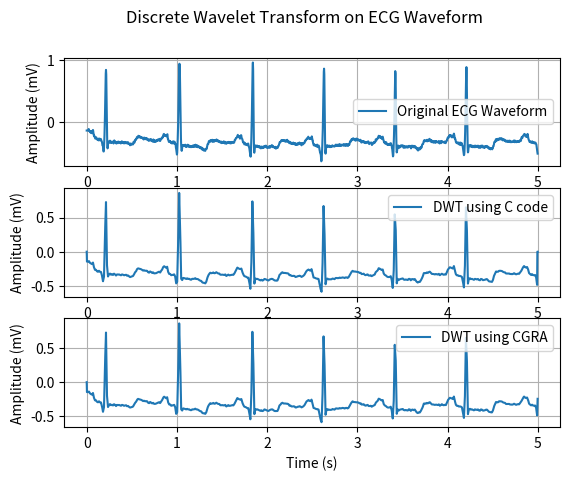

The matplotlib source for this figure:
# Author: Muhammad Zain
# Date  : 24/4/2025

# This code is used to plot 3 waveforms
# 1. Original ECG signal
# 2. DWT output from C code
# 3. DWT output by running the same C code on CGRA using fixed point arithmetic

import matplotlib.pyplot as plt

# ECG signal (1800 samples at samp_rate of 360Hz) 5s
input_ecg = [-0.145, -0.145, -0.145, -0.145, -0.145, -0.145, -0.145, -0.145, -0.12, -0.135, -0.145, -0.15, -0.16, -0.155, -0.16, -0.175, -0.18, -0.185, -0.17, -0.155, -0.175, -0.18, -0.19, -0.18, -0.155, -0.135, -0.155, -0.19, -0.205, -0.235, -0.225, -0.245, -0.25, -0.26, -0.275, -0.275, -0.275, -0.265, -0.255, -0.265, -0.275, -0.29, -0.29, -0.29, -0.29, -0.285, -0.295, -0.305, -0.285, -0.275, -0.275, -0.28, -0.285, -0.305, -0.29, -0.3, -0.28, -0.29, -0.3, -0.315, -0.32, -0.335, -0.36, -0.385, -0.385, -0.405, -0.455, -0.485, -0.485, -0.425, -0.33, -0.22, -0.07, 0.12, 0.375, 0.62, 0.78, 0.84, 0.765, 0.52, 0.17, -0.165, -0.365, -0.435, -0.425, -0.37, -0.33, -0.325, -0.335, -0.345, -0.33, -0.325, -0.315, -0.31, -0.32, -0.335, -0.34, -0.325, -0.345, -0.335, -0.33, -0.335, -0.33, -0.325, -0.33, -0.33, -0.345, -0.355, -0.335, -0.325, -0.305, -0.32, -0.32, -0.33, -0.34, -0.335, -0.34, -0.345, -0.355, -0.355, -0.34, -0.33, -0.33, -0.33, -0.34, -0.35, -0.325, -0.325, -0.33, -0.33, -0.335, -0.335, -0.34, -0.33, -0.34, -0.35, -0.355, -0.35, -0.345, -0.33, -0.32, -0.335, -0.33, -0.345, -0.33, -0.335, -0.335, -0.345, -0.345, -0.355, -0.34, -0.34, -0.335, -0.33, -0.35, -0.35, -0.345, -0.335, -0.335, -0.335, -0.35, -0.355, -0.355, -0.345, -0.345, -0.335, -0.35, -0.36, -0.36, -0.36, -0.365, -0.36, -0.37, -0.385, -0.37, -0.36, -0.355, -0.36, -0.375, -0.375, -0.365, -0.365, -0.36, -0.36, -0.365, -0.37, -0.355, -0.33, -0.325, -0.325, -0.335, -0.34, -0.315, -0.3, -0.3, -0.29, -0.295, -0.29, -0.285, -0.275, -0.255, -0.25, -0.25, -0.265, -0.255, -0.245, -0.23, -0.245, -0.245, -0.255, -0.255, -0.24, -0.25, -0.255, -0.245, -0.255, -0.25, -0.25, -0.265, -0.26, -0.26, -0.265, -0.27, -0.265, -0.26, -0.275, -0.28, -0.29, -0.275, -0.27, -0.26, -0.28, -0.28, -0.285, -0.275, -0.275, -0.265, -0.27, -0.285, -0.29, -0.28, -0.275, -0.285, -0.28, -0.3, -0.3, -0.305, -0.295, -0.3, -0.31, -0.31, -0.305, -0.295, -0.285, -0.285, -0.29, -0.295, -0.31, -0.29, -0.295, -0.3, -0.305, -0.31, -0.325, -0.31, -0.3, -0.29, -0.31, -0.325, -0.33, -0.315, -0.3, -0.305, -0.31, -0.32, -0.33, -0.325, -0.315, -0.31, -0.305, -0.305, -0.31, -0.3, -0.305, -0.29, -0.3, -0.3, -0.305, -0.305, -0.29, -0.28, -0.295, -0.305, -0.315, -0.305, -0.295, -0.29, -0.28, -0.27, -0.275, -0.275, -0.27, -0.25, -0.25, -0.255, -0.225, -0.22, -0.205, -0.2, -0.205, -0.215, -0.23, -0.22, -0.225, -0.225, -0.225, -0.23, -0.235, -0.24, -0.235, -0.22, -0.21, -0.205, -0.245, -0.285, -0.285, -0.3, -0.31, -0.33, -0.33, -0.325, -0.315, -0.32, -0.315, -0.325, -0.34, -0.345, -0.34, -0.34, -0.35, -0.345, -0.355, -0.33, -0.335, -0.33, -0.32, -0.345, -0.355, -0.34, -0.33, -0.325, -0.33, -0.35, -0.365, -0.36, -0.38, -0.425, -0.445, -0.475, -0.51, -0.535, -0.505, -0.415, -0.3, -0.16, -0.015, 0.235, 0.49, 0.72, 0.875, 0.94, 0.905, 0.755, 0.49, 0.165, -0.11, -0.27, -0.39, -0.45, -0.475, -0.455, -0.425, -0.39, -0.39, -0.385, -0.39, -0.38, -0.38, -0.38, -0.395, -0.385, -0.385, -0.385, -0.375, -0.395, -0.41, -0.41, -0.4, -0.395, -0.39, -0.405, -0.395, -0.385, -0.375, -0.39, -0.39, -0.405, -0.41, -0.41, -0.39, -0.39, -0.395, -0.405, -0.415, -0.4, -0.41, -0.405, -0.41, -0.415, -0.41, -0.4, -0.4, -0.395, -0.39, -0.405, -0.41, -0.39, -0.39, -0.385, -0.385, -0.41, -0.405, -0.395, -0.39, -0.375, -0.39, -0.395, -0.41, -0.4, -0.39, -0.39, -0.385, -0.405, -0.415, -0.415, -0.4, -0.395, -0.405, -0.415, -0.42, -0.42, -0.41, -0.415, -0.425, -0.42, -0.435, -0.43, -0.43, -0.42, -0.43, -0.45, -0.455, -0.45, -0.435, -0.445, -0.45, -0.455, -0.47, -0.46, -0.455, -0.45, -0.455, -0.47, -0.475, -0.46, -0.45, -0.445, -0.44, -0.435, -0.44, -0.41, -0.395, -0.37, -0.365, -0.36, -0.365, -0.34, -0.325, -0.315, -0.32, -0.33, -0.33, -0.32, -0.31, -0.3, -0.3, -0.32, -0.32, -0.315, -0.305, -0.305, -0.295, -0.32, -0.33, -0.305, -0.31, -0.3, -0.3, -0.32, -0.325, -0.31, -0.305, -0.315, -0.305, -0.315, -0.315, -0.31, -0.295, -0.29, -0.305, -0.31, -0.32, -0.315, -0.3, -0.315, -0.315, -0.315, -0.33, -0.315, -0.32, -0.315, -0.325, -0.335, -0.34, -0.335, -0.335, -0.33, -0.325, -0.345, -0.35, -0.345, -0.335, -0.33, -0.33, -0.345, -0.345, -0.345, -0.32, -0.33, -0.335, -0.34, -0.355, -0.335, -0.33, -0.33, -0.335, -0.355, -0.36, -0.355, -0.35, -0.34, -0.345, -0.345, -0.345, -0.345, -0.33, -0.33, -0.335, -0.345, -0.35, -0.35, -0.34, -0.33, -0.345, -0.345, -0.355, -0.35, -0.34, -0.33, -0.34, -0.34, -0.34, -0.33, -0.335, -0.33, -0.335, -0.345, -0.345, -0.34, -0.33, -0.315, -0.295, -0.3, -0.295, -0.285, -0.275, -0.265, -0.265, -0.265, -0.255, -0.25, -0.24, -0.225, -0.215, -0.24, -0.245, -0.24, -0.245, -0.235, -0.245, -0.25, -0.275, -0.275, -0.265, -0.25, -0.225, -0.22, -0.23, -0.265, -0.27, -0.28, -0.285, -0.305, -0.32, -0.34, -0.33, -0.335, -0.335, -0.355, -0.37, -0.36, -0.345, -0.35, -0.355, -0.365, -0.375, -0.38, -0.37, -0.365, -0.365, -0.38, -0.385, -0.38, -0.375, -0.355, -0.37, -0.39, -0.405, -0.41, -0.435, -0.465, -0.49, -0.52, -0.555, -0.57, -0.525, -0.405, -0.25, -0.09, 0.12, 0.41, 0.69, 0.885, 0.96, 0.85, 0.52, 0.05, -0.32, -0.5, -0.505, -0.445, -0.415, -0.395, -0.39, -0.395, -0.39, -0.395, -0.405, -0.395, -0.405, -0.39, -0.395, -0.395, -0.41, -0.405, -0.4, -0.4, -0.415, -0.405, -0.42, -0.415, -0.405, -0.405, -0.42, -0.42, -0.435, -0.42, -0.41, -0.41, -0.405, -0.425, -0.43, -0.42, -0.415, -0.41, -0.41, -0.425, -0.42, -0.4, -0.395, -0.4, -0.4, -0.395, -0.415, -0.405, -0.39, -0.4, -0.4, -0.415, -0.425, -0.425, -0.415, -0.415, -0.41, -0.425, -0.425, -0.42, -0.415, -0.4, -0.4, -0.41, -0.425, -0.41, -0.405, -0.395, -0.4, -0.4, -0.405, -0.385, -0.4, -0.39, -0.39, -0.4, -0.415, -0.405, -0.405, -0.41, -0.415, -0.42, -0.42, -0.425, -0.415, -0.415, -0.41, -0.435, -0.43, -0.435, -0.42, -0.42, -0.42, -0.42, -0.425, -0.425, -0.415, -0.395, -0.395, -0.39, -0.375, -0.36, -0.34, -0.335, -0.33, -0.335, -0.335, -0.325, -0.32, -0.305, -0.305, -0.315, -0.31, -0.305, -0.3, -0.3, -0.3, -0.31, -0.31, -0.31, -0.315, -0.3, -0.305, -0.315, -0.32, -0.325, -0.31, -0.305, -0.305, -0.32, -0.325, -0.305, -0.31, -0.295, -0.31, -0.325, -0.33, -0.32, -0.32, -0.32, -0.325, -0.35, -0.35, -0.34, -0.335, -0.33, -0.335, -0.34, -0.36, -0.35, -0.35, -0.355, -0.36, -0.355, -0.365, -0.355, -0.35, -0.34, -0.355, -0.35, -0.365, -0.365, -0.35, -0.355, -0.35, -0.37, -0.38, -0.37, -0.36, -0.365, -0.36, -0.365, -0.38, -0.37, -0.365, -0.35, -0.35, -0.35, -0.37, -0.365, -0.345, -0.345, -0.34, -0.355, -0.365, -0.36, -0.355, -0.355, -0.355, -0.375, -0.385, -0.355, -0.36, -0.355, -0.36, -0.36, -0.37, -0.36, -0.345, -0.355, -0.345, -0.345, -0.345, -0.34, -0.31, -0.305, -0.305, -0.31, -0.305, -0.29, -0.285, -0.275, -0.28, -0.28, -0.275, -0.265, -0.255, -0.245, -0.26, -0.265, -0.275, -0.28, -0.265, -0.27, -0.275, -0.28, -0.275, -0.28, -0.275, -0.265, -0.255, -0.24, -0.26, -0.28, -0.31, -0.31, -0.345, -0.36, -0.38, -0.385, -0.38, -0.37, -0.375, -0.385, -0.39, -0.395, -0.385, -0.385, -0.385, -0.395, -0.405, -0.4, -0.375, -0.375, -0.39, -0.395, -0.415, -0.405, -0.4, -0.39, -0.405, -0.425, -0.46, -0.475, -0.505, -0.51, -0.525, -0.54, -0.6, -0.645, -0.63, -0.575, -0.495, -0.385, -0.27, -0.115, 0.09, 0.37, 0.635, 0.81, 0.86, 0.77, 0.475, 0.065, -0.305, -0.5, -0.52, -0.475, -0.41, -0.39, -0.39, -0.4, -0.41, -0.405, -0.385, -0.39, -0.395, -0.405, -0.41, -0.405, -0.4, -0.39, -0.395, -0.41, -0.415, -0.41, -0.395, -0.405, -0.41, -0.405, -0.405, -0.41, -0.39, -0.385, -0.39, -0.395, -0.4, -0.4, -0.4, -0.395, -0.395, -0.405, -0.405, -0.4, -0.395, -0.385, -0.375, -0.385, -0.395, -0.39, -0.385, -0.375, -0.385, -0.395, -0.395, -0.385, -0.375, -0.375, -0.385, -0.395, -0.39, -0.39, -0.365, -0.375, -0.385, -0.395, -0.38, -0.385, -0.375, -0.38, -0.39, -0.38, -0.375, -0.375, -0.375, -0.375, -0.38, -0.39, -0.39, -0.365, -0.37, -0.375, -0.385, -0.39, -0.39, -0.375, -0.365, -0.385, -0.38, -0.39, -0.375, -0.375, -0.365, -0.37, -0.385, -0.395, -0.385, -0.385, -0.37, -0.365, -0.37, -0.375, -0.35, -0.335, -0.32, -0.315, -0.32, -0.325, -0.315, -0.295, -0.285, -0.3, -0.295, -0.285, -0.285, -0.28, -0.27, -0.28, -0.29, -0.295, -0.295, -0.29, -0.28, -0.29, -0.295, -0.31, -0.295, -0.285, -0.28, -0.275, -0.295, -0.305, -0.3, -0.295, -0.295, -0.285, -0.3, -0.305, -0.3, -0.295, -0.3, -0.305, -0.315, -0.31, -0.315, -0.295, -0.3, -0.31, -0.33, -0.34, -0.33, -0.32, -0.32, -0.315, -0.325, -0.335, -0.33, -0.315, -0.32, -0.32, -0.33, -0.345, -0.34, -0.335, -0.33, -0.335, -0.345, -0.35, -0.345, -0.34, -0.335, -0.335, -0.33, -0.335, -0.34, -0.335, -0.32, -0.34, -0.34, -0.35, -0.365, -0.36, -0.345, -0.345, -0.35, -0.35, -0.35, -0.34, -0.34, -0.345, -0.345, -0.38, -0.36, -0.36, -0.345, -0.345, -0.35, -0.355, -0.345, -0.33, -0.33, -0.335, -0.335, -0.34, -0.33, -0.32, -0.29, -0.29, -0.3, -0.305, -0.285, -0.28, -0.275, -0.28, -0.275, -0.27, -0.265, -0.25, -0.23, -0.245, -0.24, -0.255, -0.255, -0.245, -0.235, -0.255, -0.265, -0.26, -0.255, -0.27, -0.265, -0.28, -0.255, -0.25, -0.245, -0.265, -0.28, -0.3, -0.315, -0.325, -0.335, -0.345, -0.33, -0.335, -0.345, -0.36, -0.35, -0.34, -0.335, -0.345, -0.36, -0.365, -0.375, -0.37, -0.365, -0.365, -0.38, -0.375, -0.375, -0.365, -0.37, -0.36, -0.37, -0.38, -0.365, -0.36, -0.35, -0.355, -0.37, -0.385, -0.395, -0.43, -0.445, -0.485, -0.515, -0.565, -0.555, -0.475, -0.355, -0.22, -0.055, 0.185, 0.475, 0.705, 0.82, 0.78, 0.535, 0.145, -0.2, -0.42, -0.5, -0.48, -0.45, -0.41, -0.4, -0.39, -0.39, -0.4, -0.405, -0.425, -0.425, -0.405, -0.395, -0.405, -0.405, -0.415, -0.405, -0.385, -0.39, -0.395, -0.395, -0.395, -0.395, -0.385, -0.39, -0.39, -0.4, -0.425, -0.41, -0.4, -0.395, -0.4, -0.405, -0.425, -0.415, -0.405, -0.405, -0.405, -0.41, -0.415, -0.405, -0.42, -0.405, -0.41, -0.41, -0.42, -0.415, -0.405, -0.395, -0.395, -0.395, -0.4, -0.395, -0.395, -0.405, -0.405, -0.42, -0.435, -0.415, -0.405, -0.395, -0.39, -0.415, -0.405, -0.405, -0.4, -0.395, -0.395, -0.405, -0.42, -0.415, -0.4, -0.395, -0.4, -0.405, -0.425, -0.425, -0.425, -0.42, -0.425, -0.45, -0.445, -0.45, -0.435, -0.445, -0.47, -0.455, -0.46, -0.44, -0.435, -0.425, -0.43, -0.445, -0.45, -0.445, -0.43, -0.42, -0.41, -0.425, -0.42, -0.405, -0.38, -0.37, -0.365, -0.365, -0.365, -0.345, -0.33, -0.315, -0.305, -0.305, -0.32, -0.31, -0.31, -0.305, -0.31, -0.315, -0.32, -0.315, -0.305, -0.305, -0.295, -0.31, -0.32, -0.31, -0.315, -0.295, -0.3, -0.305, -0.3, -0.285, -0.28, -0.29, -0.295, -0.305, -0.325, -0.305, -0.3, -0.3, -0.315, -0.325, -0.335, -0.325, -0.315, -0.32, -0.335, -0.33, -0.34, -0.325, -0.325, -0.32, -0.315, -0.335, -0.335, -0.345, -0.335, -0.325, -0.33, -0.315, -0.335, -0.33, -0.33, -0.33, -0.33, -0.335, -0.34, -0.33, -0.32, -0.315, -0.325, -0.335, -0.355, -0.345, -0.34, -0.335, -0.32, -0.325, -0.35, -0.33, -0.315, -0.315, -0.33, -0.33, -0.335, -0.335, -0.33, -0.33, -0.33, -0.34, -0.34, -0.34, -0.325, -0.325, -0.325, -0.345, -0.35, -0.34, -0.33, -0.32, -0.31, -0.305, -0.305, -0.275, -0.27, -0.255, -0.26, -0.265, -0.26, -0.25, -0.235, -0.235, -0.22, -0.235, -0.235, -0.22, -0.23, -0.225, -0.235, -0.245, -0.255, -0.24, -0.23, -0.23, -0.25, -0.255, -0.25, -0.23, -0.205, -0.195, -0.21, -0.23, -0.27, -0.27, -0.285, -0.285, -0.31, -0.33, -0.34, -0.34, -0.345, -0.35, -0.35, -0.34, -0.355, -0.345, -0.34, -0.34, -0.345, -0.355, -0.37, -0.355, -0.37, -0.345, -0.34, -0.36, -0.38, -0.36, -0.345, -0.35, -0.35, -0.355, -0.38, -0.39, -0.395, -0.425, -0.455, -0.475, -0.51, -0.545, -0.54, -0.495, -0.405, -0.295, -0.16, 0.04, 0.315, 0.595, 0.8, 0.885, 0.795, 0.52, 0.13, -0.215, -0.425, -0.5, -0.49, -0.45, -0.4, -0.39, -0.395, -0.395, -0.4, -0.39, -0.38, -0.385, -0.385, -0.4, -0.41, -0.41, -0.39, -0.39, -0.405, -0.405, -0.415, -0.41, -0.395, -0.395, -0.4, -0.415, -0.415, -0.415, -0.4, -0.39, -0.39, -0.41, -0.415, -0.405, -0.395, -0.395, -0.395, -0.405, -0.41, -0.41, -0.4, -0.39, -0.395, -0.41, -0.425, -0.415, -0.405, -0.41, -0.405, -0.415, -0.425, -0.425, -0.41, -0.395, -0.39, -0.4, -0.41, -0.41, -0.4, -0.39, -0.41, -0.42, -0.42, -0.415, -0.415, -0.405, -0.42, -0.415, -0.425, -0.41, -0.4, -0.405, -0.4, -0.4, -0.41, -0.4, -0.395, -0.395, -0.405, -0.41, -0.425, -0.425, -0.41, -0.41, -0.42, -0.43, -0.445, -0.44, -0.435, -0.43, -0.43, -0.45, -0.445, -0.445, -0.435, -0.435, -0.445, -0.44, -0.45, -0.43, -0.43, -0.415, -0.4, -0.4, -0.385, -0.365, -0.335, -0.33, -0.325, -0.33, -0.33, -0.31, -0.295, -0.285, -0.29, -0.29, -0.31, -0.295, -0.285, -0.28, -0.3, -0.29, -0.295, -0.29, -0.28, -0.275, -0.275, -0.29, -0.29, -0.285, -0.27, -0.27, -0.27, -0.275, -0.29, -0.285, -0.275, -0.275, -0.29, -0.295, -0.305, -0.295, -0.295, -0.285, -0.29, -0.3, -0.305, -0.31, -0.295, -0.3, -0.305, -0.31, -0.325, -0.325, -0.315, -0.31, -0.315, -0.315, -0.325, -0.32, -0.31, -0.32, -0.315, -0.33, -0.33, -0.32, -0.31, -0.31, -0.31, -0.33, -0.335, -0.33, -0.32, -0.325, -0.325, -0.33, -0.335, -0.33, -0.325, -0.325, -0.32, -0.325, -0.33, -0.325, -0.315, -0.305, -0.325, -0.315, -0.335, -0.33, -0.31, -0.32, -0.33, -0.33, -0.335, -0.33, -0.33, -0.32, -0.32, -0.33, -0.33, -0.325, -0.315, -0.315, -0.315, -0.33, -0.33, -0.32, -0.315, -0.305, -0.305, -0.295, -0.315, -0.3, -0.275, -0.255, -0.255, -0.26, -0.265, -0.255, -0.235, -0.23, -0.225, -0.22, -0.22, -0.215, -0.2, -0.205, -0.205, -0.225, -0.235, -0.24, -0.23, -0.215, -0.24, -0.24, -0.25, -0.235, -0.21, -0.2, -0.22, -0.255, -0.275, -0.285, -0.3, -0.305, -0.32, -0.33, -0.325, -0.32, -0.33, -0.33, -0.335, -0.34, -0.345, -0.34, -0.335, -0.32, -0.325, -0.335, -0.345, -0.345, -0.345, -0.335, -0.34, -0.345, -0.355, -0.34, -0.34, -0.34, -0.34, -0.345, -0.355, -0.365, -0.37, -0.405, -0.445, -0.48, -0.495, -0.52]
output_c = [0.000000, -0.145000, -0.145000, -0.145000, -0.145000, -0.145000, -0.143125, -0.141250, -0.139375, -0.137500, -0.143750, -0.150000, -0.156250, -0.162500, -0.165000, -0.167500, -0.170000, -0.172500, -0.174687, -0.176875, -0.179062, -0.181250, -0.175625, -0.170000, -0.164375, -0.158750, -0.175937, -0.193125, -0.210312, -0.227500, -0.236875, -0.246250, -0.255625, -0.265000, -0.265000, -0.265000, -0.265000, -0.265000, -0.270312, -0.275625, -0.280937, -0.286250, -0.288125, -0.290000, -0.291875, -0.293750, -0.290000, -0.286250, -0.282500, -0.278750, -0.282812, -0.286875, -0.290937, -0.295000, -0.295312, -0.295625, -0.295937, -0.296250, -0.309687, -0.323125, -0.336563, -0.350000, -0.370625, -0.391250, -0.411875, -0.432500, -0.415625, -0.398750, -0.381875, -0.365000, -0.208438, -0.051875, 0.104687, 0.261250, 0.377500, 0.493750, 0.610000, 0.726250, 0.495000, 0.263750, 0.032500, -0.198750, -0.239687, -0.280625, -0.321562, -0.362500, -0.355312, -0.348125, -0.340937, -0.333750, -0.330312, -0.326875, -0.323437, -0.320000, -0.324062, -0.328125, -0.332188, -0.336250, -0.334687, -0.333125, -0.331562, -0.330000, -0.332500, -0.335000, -0.337500, -0.340000, -0.335312, -0.330625, -0.325937, -0.321250, -0.323750, -0.326250, -0.328750, -0.331250, -0.335625, -0.340000, -0.344375, -0.348750, -0.344687, -0.340625, -0.336562, -0.332500, -0.333125, -0.333750, -0.334375, -0.335000, -0.334375, -0.333750, -0.333125, -0.332500, -0.334375, -0.336250, -0.338125, -0.340000, -0.341250, -0.342500, -0.343750, -0.345000, -0.341875, -0.338750, -0.335625, -0.332500, -0.333437, -0.334375, -0.335312, -0.336250, -0.338437, -0.340625, -0.342812, -0.345000, -0.344062, -0.343125, -0.342187, -0.341250, -0.340312, -0.339375, -0.338437, -0.337500, -0.340937, -0.344375, -0.347812, -0.351250, -0.350312, -0.349375, -0.348437, -0.347500, -0.350937, -0.354375, -0.357812, -0.361250, -0.363750, -0.366250, -0.368750, -0.371250, -0.370000, -0.368750, -0.367500, -0.366250, -0.365312, -0.364375, -0.363437, -0.362500, -0.360625, -0.358750, -0.356875, -0.355000, -0.349062, -0.343125, -0.337187, -0.331250, -0.323750, -0.316250, -0.308750, -0.301250, -0.297500, -0.293750, -0.290000, -0.286250, -0.278437, -0.270625, -0.262812, -0.255000, -0.252187, -0.249375, -0.246562, -0.243750, -0.245000, -0.246250, -0.247500, -0.248750, -0.249375, -0.250000, -0.250625, -0.251250, -0.252500, -0.253750, -0.255000, -0.256250, -0.258437, -0.260625, -0.262812, -0.265000, -0.267812, -0.270625, -0.273437, -0.276250, -0.275000, -0.273750, -0.272500, -0.271250, -0.273125, -0.275000, -0.276875, -0.278750, -0.278437, -0.278125, -0.277812, -0.277500, -0.278125, -0.278750, -0.279375, -0.280000, -0.285000, -0.290000, -0.295000, -0.300000, -0.301562, -0.303125, -0.304688, -0.306250, -0.301875, -0.297500, -0.293125, -0.288750, -0.290937, -0.293125, -0.295312, -0.297500, -0.300625, -0.303750, -0.306875, -0.310000, -0.308125, -0.306250, -0.304375, -0.302500, -0.306250, -0.310000, -0.313750, -0.317500, -0.317187, -0.316875, -0.316562, -0.316250, -0.315625, -0.315000, -0.314375, -0.313750, -0.311562, -0.309375, -0.307187, -0.305000, -0.303438, -0.301875, -0.300312, -0.298750, -0.297187, -0.295625, -0.294062, -0.292500, -0.295625, -0.298750, -0.301875, -0.305000, -0.298438, -0.291875, -0.285313, -0.278750, -0.274375, -0.270000, -0.265625, -0.261250, -0.252500, -0.243750, -0.235000, -0.226250, -0.222812, -0.219375, -0.215937, -0.212500, -0.215313, -0.218125, -0.220937, -0.223750, -0.226562, -0.229375, -0.232187, -0.235000, -0.231250, -0.227500, -0.223750, -0.220000, -0.238750, -0.257500, -0.276250, -0.295000, -0.302500, -0.310000, -0.317500, -0.325000, -0.325000, -0.325000, -0.325000, -0.325000, -0.329687, -0.334375, -0.339062, -0.343750, -0.343125, -0.342500, -0.341875, -0.341250, -0.340312, -0.339375, -0.338437, -0.337500, -0.335938, -0.334375, -0.332812, -0.331250, -0.339375, -0.347500, -0.355625, -0.363750, -0.388750, -0.413750, -0.438750, -0.463750, -0.457500, -0.451250, -0.445000, -0.438750, -0.294688, -0.150625, -0.006563, 0.137500, 0.318125, 0.498750, 0.679375, 0.860000, 0.726250, 0.592500, 0.458750, 0.325000, 0.144687, -0.035625, -0.215937, -0.396250, -0.400937, -0.405625, -0.410312, -0.415000, -0.407187, -0.399375, -0.391562, -0.383750, -0.384375, -0.385000, -0.385625, -0.386250, -0.387500, -0.388750, -0.390000, -0.391250, -0.393125, -0.395000, -0.396875, -0.398750, -0.396562, -0.394375, -0.392187, -0.390000, -0.392187, -0.394375, -0.396562, -0.398750, -0.398125, -0.397500, -0.396875, -0.396250, -0.399062, -0.401875, -0.404687, -0.407500, -0.408125, -0.408750, -0.409375, -0.410000, -0.406562, -0.403125, -0.399687, -0.396250, -0.396875, -0.397500, -0.398125, -0.398750, -0.398125, -0.397500, -0.396875, -0.396250, -0.394062, -0.391875, -0.389687, -0.387500, -0.390312, -0.393125, -0.395937, -0.398750, -0.398750, -0.398750, -0.398750, -0.398750, -0.400000, -0.401250, -0.402500, -0.403750, -0.406875, -0.410000, -0.413125, -0.416250, -0.418125, -0.420000, -0.421875, -0.423750, -0.424688, -0.425625, -0.426562, -0.427500, -0.432500, -0.437500, -0.442500, -0.447500, -0.449375, -0.451250, -0.453125, -0.455000, -0.455000, -0.455000, -0.455000, -0.455000, -0.457187, -0.459375, -0.461562, -0.463750, -0.457812, -0.451875, -0.445938, -0.440000, -0.426250, -0.412500, -0.398750, -0.385000, -0.375625, -0.366250, -0.356875, -0.347500, -0.341562, -0.335625, -0.329688, -0.323750, -0.319687, -0.315625, -0.311562, -0.307500, -0.309375, -0.311250, -0.313125, -0.315000, -0.314375, -0.313750, -0.313125, -0.312500, -0.310313, -0.308125, -0.305937, -0.303750, -0.306562, -0.309375, -0.312187, -0.315000, -0.314375, -0.313750, -0.313125, -0.312500, -0.309375, -0.306250, -0.303125, -0.300000, -0.302812, -0.305625, -0.308437, -0.311250, -0.313125, -0.315000, -0.316875, -0.318750, -0.318750, -0.318750, -0.318750, -0.318750, -0.323125, -0.327500, -0.331875, -0.336250, -0.336562, -0.336875, -0.337187, -0.337500, -0.336875, -0.336250, -0.335625, -0.335000, -0.335937, -0.336875, -0.337812, -0.338750, -0.339062, -0.339375, -0.339687, -0.340000, -0.338125, -0.336250, -0.334375, -0.332500, -0.338125, -0.343750, -0.349375, -0.355000, -0.352187, -0.349375, -0.346563, -0.343750, -0.341562, -0.339375, -0.337187, -0.335000, -0.337812, -0.340625, -0.343437, -0.346250, -0.345625, -0.345000, -0.344375, -0.343750, -0.342812, -0.341875, -0.340937, -0.340000, -0.339063, -0.338125, -0.337188, -0.336250, -0.336875, -0.337500, -0.338125, -0.338750, -0.334063, -0.329375, -0.324687, -0.320000, -0.312187, -0.304375, -0.296562, -0.288750, -0.282187, -0.275625, -0.269062, -0.262500, -0.255000, -0.247500, -0.240000, -0.232500, -0.235000, -0.237500, -0.240000, -0.242500, -0.244687, -0.246875, -0.249062, -0.251250, -0.251875, -0.252500, -0.253125, -0.253750, -0.251875, -0.250000, -0.248125, -0.246250, -0.259062, -0.271875, -0.284687, -0.297500, -0.306875, -0.316250, -0.325625, -0.335000, -0.340625, -0.346250, -0.351875, -0.357500, -0.358437, -0.359375, -0.360312, -0.361250, -0.363438, -0.365625, -0.367812, -0.370000, -0.372500, -0.375000, -0.377500, -0.380000, -0.380000, -0.380000, -0.380000, -0.380000, -0.397500, -0.415000, -0.432500, -0.450000, -0.473125, -0.496250, -0.519375, -0.542500, -0.445937, -0.349375, -0.252813, -0.156250, 0.066875, 0.290000, 0.513125, 0.736250, 0.620937, 0.505625, 0.390312, 0.275000, 0.089688, -0.095625, -0.280937, -0.466250, -0.447812, -0.429375, -0.410937, -0.392500, -0.394375, -0.396250, -0.398125, -0.400000, -0.399375, -0.398750, -0.398125, -0.397500, -0.399375, -0.401250, -0.403125, -0.405000, -0.406562, -0.408125, -0.409687, -0.411250, -0.413437, -0.415625, -0.417812, -0.420000, -0.417812, -0.415625, -0.413437, -0.411250, -0.414062, -0.416875, -0.419687, -0.422500, -0.420937, -0.419375, -0.417812, -0.416250, -0.411875, -0.407500, -0.403125, -0.398750, -0.399375, -0.400000, -0.400625, -0.401250, -0.403437, -0.405625, -0.407812, -0.410000, -0.411563, -0.413125, -0.414687, -0.416250, -0.417500, -0.418750, -0.420000, -0.421250, -0.418125, -0.415000, -0.411875, -0.408750, -0.407187, -0.405625, -0.404062, -0.402500, -0.401250, -0.400000, -0.398750, -0.397500, -0.397812, -0.398125, -0.398437, -0.398750, -0.401250, -0.403750, -0.406250, -0.408750, -0.411562, -0.414375, -0.417187, -0.420000, -0.420625, -0.421250, -0.421875, -0.422500, -0.422812, -0.423125, -0.423437, -0.423750, -0.423125, -0.422500, -0.421875, -0.421250, -0.413125, -0.405000, -0.396875, -0.388750, -0.376875, -0.365000, -0.353125, -0.341250, -0.338125, -0.335000, -0.331875, -0.328750, -0.323750, -0.318750, -0.313750, -0.308750, -0.306875, -0.305000, -0.303125, -0.301250, -0.303750, -0.306250, -0.308750, -0.311250, -0.310937, -0.310625, -0.310313, -0.310000, -0.310313, -0.310625, -0.310937, -0.311250, -0.312187, -0.313125, -0.314062, -0.315000, -0.315000, -0.315000, -0.315000, -0.315000, -0.316562, -0.318125, -0.319687, -0.321250, -0.326875, -0.332500, -0.338125, -0.343750, -0.343125, -0.342500, -0.341875, -0.341250, -0.344375, -0.347500, -0.350625, -0.353750, -0.354375, -0.355000, -0.355625, -0.356250, -0.355312, -0.354375, -0.353437, -0.352500, -0.353125, -0.353750, -0.354375, -0.355000, -0.358750, -0.362500, -0.366250, -0.370000, -0.369375, -0.368750, -0.368125, -0.367500, -0.365312, -0.363125, -0.360938, -0.358750, -0.358438, -0.358125, -0.357812, -0.357500, -0.355937, -0.354375, -0.352812, -0.351250, -0.352500, -0.353750, -0.355000, -0.356250, -0.359375, -0.362500, -0.365625, -0.368750, -0.366875, -0.365000, -0.363125, -0.361250, -0.358750, -0.356250, -0.353750, -0.351250, -0.347187, -0.343125, -0.339062, -0.335000, -0.327812, -0.320625, -0.313437, -0.306250, -0.300312, -0.294375, -0.288437, -0.282500, -0.279062, -0.275625, -0.272187, -0.268750, -0.266875, -0.265000, -0.263125, -0.261250, -0.264062, -0.266875, -0.269687, -0.272500, -0.273750, -0.275000, -0.276250, -0.277500, -0.271875, -0.266250, -0.260625, -0.255000, -0.269062, -0.283125, -0.297187, -0.311250, -0.327500, -0.343750, -0.360000, -0.376250, -0.377187, -0.378125, -0.379063, -0.380000, -0.381875, -0.383750, -0.385625, -0.387500, -0.389062, -0.390625, -0.392187, -0.393750, -0.393750, -0.393750, -0.393750, -0.393750, -0.395313, -0.396875, -0.398437, -0.400000, -0.416562, -0.433125, -0.449687, -0.466250, -0.485625, -0.505000, -0.524375, -0.543750, -0.554375, -0.565000, -0.575625, -0.586250, -0.482187, -0.378125, -0.274062, -0.170000, 0.039688, 0.249375, 0.459063, 0.668750, 0.564375, 0.460000, 0.355625, 0.251250, 0.069375, -0.112500, -0.294375, -0.476250, -0.456562, -0.436875, -0.417187, -0.397500, -0.396562, -0.395625, -0.394687, -0.393750, -0.396563, -0.399375, -0.402187, -0.405000, -0.404375, -0.403750, -0.403125, -0.402500, -0.403125, -0.403750, -0.404375, -0.405000, -0.404375, -0.403750, -0.403125, -0.402500, -0.400000, -0.397500, -0.395000, -0.392500, -0.393750, -0.395000, -0.396250, -0.397500, -0.398437, -0.399375, -0.400312, -0.401250, -0.397187, -0.393125, -0.389062, -0.385000, -0.384687, -0.384375, -0.384062, -0.383750, -0.384687, -0.385625, -0.386562, -0.387500, -0.387187, -0.386875, -0.386562, -0.386250, -0.384375, -0.382500, -0.380625, -0.378750, -0.380000, -0.381250, -0.382500, -0.383750, -0.383125, -0.382500, -0.381875, -0.381250, -0.380000, -0.378750, -0.377500, -0.376250, -0.376875, -0.377500, -0.378125, -0.378750, -0.380313, -0.381875, -0.383437, -0.385000, -0.382812, -0.380625, -0.378438, -0.376250, -0.376250, -0.376250, -0.376250, -0.376250, -0.378125, -0.380000, -0.381875, -0.383750, -0.380938, -0.378125, -0.375313, -0.372500, -0.365625, -0.358750, -0.351875, -0.345000, -0.338437, -0.331875, -0.325312, -0.318750, -0.312500, -0.306250, -0.300000, -0.293750, -0.290312, -0.286875, -0.283437, -0.280000, -0.282500, -0.285000, -0.287500, -0.290000, -0.289687, -0.289375, -0.289062, -0.288750, -0.289687, -0.290625, -0.291562, -0.292500, -0.292812, -0.293125, -0.293437, -0.293750, -0.293750, -0.293750, -0.293750, -0.293750, -0.295312, -0.296875, -0.298438, -0.300000, -0.302813, -0.305625, -0.308437, -0.311250, -0.310625, -0.310000, -0.309375, -0.308750, -0.313437, -0.318125, -0.322812, -0.327500, -0.327187, -0.326875, -0.326563, -0.326250, -0.325000, -0.323750, -0.322500, -0.321250, -0.325312, -0.329375, -0.333437, -0.337500, -0.339062, -0.340625, -0.342187, -0.343750, -0.341562, -0.339375, -0.337187, -0.335000, -0.334375, -0.333750, -0.333125, -0.332500, -0.336562, -0.340625, -0.344687, -0.348750, -0.349063, -0.349375, -0.349687, -0.350000, -0.348750, -0.347500, -0.346250, -0.345000, -0.348125, -0.351250, -0.354375, -0.357500, -0.355625, -0.353750, -0.351875, -0.350000, -0.347500, -0.345000, -0.342500, -0.340000, -0.338750, -0.337500, -0.336250, -0.335000, -0.326250, -0.317500, -0.308750, -0.300000, -0.296562, -0.293125, -0.289687, -0.286250, -0.282812, -0.279375, -0.275937, -0.272500, -0.264687, -0.256875, -0.249062, -0.241250, -0.242812, -0.244375, -0.245937, -0.247500, -0.250312, -0.253125, -0.255937, -0.258750, -0.260938, -0.263125, -0.265312, -0.267500, -0.265625, -0.263750, -0.261875, -0.260000, -0.274687, -0.289375, -0.304062, -0.318750, -0.323750, -0.328750, -0.333750, -0.338750, -0.340625, -0.342500, -0.344375, -0.346250, -0.350000, -0.353750, -0.357500, -0.361250, -0.363438, -0.365625, -0.367812, -0.370000, -0.370313, -0.370625, -0.370938, -0.371250, -0.370625, -0.370000, -0.369375, -0.368750, -0.366250, -0.363750, -0.361250, -0.358750, -0.372500, -0.386250, -0.400000, -0.413750, -0.442813, -0.471875, -0.500937, -0.530000, -0.466562, -0.403125, -0.339687, -0.276250, -0.070625, 0.135000, 0.340625, 0.546250, 0.488437, 0.430625, 0.372812, 0.315000, 0.120625, -0.073750, -0.268125, -0.462500, -0.446250, -0.430000, -0.413750, -0.397500, -0.401562, -0.405625, -0.409687, -0.413750, -0.410937, -0.408125, -0.405312, -0.402500, -0.401562, -0.400625, -0.399687, -0.398750, -0.397812, -0.396875, -0.395938, -0.395000, -0.394063, -0.393125, -0.392188, -0.391250, -0.395312, -0.399375, -0.403437, -0.407500, -0.408437, -0.409375, -0.410312, -0.411250, -0.410000, -0.408750, -0.407500, -0.406250, -0.407500, -0.408750, -0.410000, -0.411250, -0.411875, -0.412500, -0.413125, -0.413750, -0.409687, -0.405625, -0.401562, -0.397500, -0.397812, -0.398125, -0.398437, -0.398750, -0.403750, -0.408750, -0.413750, -0.418750, -0.414375, -0.410000, -0.405625, -0.401250, -0.401250, -0.401250, -0.401250, -0.401250, -0.403125, -0.405000, -0.406875, -0.408750, -0.406562, -0.404375, -0.402187, -0.400000, -0.405937, -0.411875, -0.417812, -0.423750, -0.428438, -0.433125, -0.437812, -0.442500, -0.444687, -0.446875, -0.449062, -0.451250, -0.448438, -0.445625, -0.442813, -0.440000, -0.440625, -0.441250, -0.441875, -0.442500, -0.437187, -0.431875, -0.426562, -0.421250, -0.414375, -0.407500, -0.400625, -0.393750, -0.385312, -0.376875, -0.368437, -0.360000, -0.348437, -0.336875, -0.325312, -0.313750, -0.313125, -0.312500, -0.311875, -0.311250, -0.312187, -0.313125, -0.314062, -0.315000, -0.312187, -0.309375, -0.306562, -0.303750, -0.305312, -0.306875, -0.308437, -0.310000, -0.306875, -0.303750, -0.300625, -0.297500, -0.296250, -0.295000, -0.293750, -0.292500, -0.296250, -0.300000, -0.303750, -0.307500, -0.311875, -0.316250, -0.320625, -0.325000, -0.325000, -0.325000, -0.325000, -0.325000, -0.325625, -0.326250, -0.326875, -0.327500, -0.328750, -0.330000, -0.331250, -0.332500, -0.330937, -0.329375, -0.327812, -0.326250, -0.327500, -0.328750, -0.330000, -0.331250, -0.331875, -0.332500, -0.333125, -0.333750, -0.331250, -0.328750, -0.326250, -0.323750, -0.328750, -0.333750, -0.338750, -0.343750, -0.340625, -0.337500, -0.334375, -0.331250, -0.329062, -0.326875, -0.324687, -0.322500, -0.325000, -0.327500, -0.330000, -0.332500, -0.333750, -0.335000, -0.336250, -0.337500, -0.335625, -0.333750, -0.331875, -0.330000, -0.331250, -0.332500, -0.333750, -0.335000, -0.325937, -0.316875, -0.307812, -0.298750, -0.289687, -0.280625, -0.271562, -0.262500, -0.258125, -0.253750, -0.249375, -0.245000, -0.240625, -0.236250, -0.231875, -0.227500, -0.229062, -0.230625, -0.232187, -0.233750, -0.235000, -0.236250, -0.237500, -0.238750, -0.240625, -0.242500, -0.244375, -0.246250, -0.237187, -0.228125, -0.219062, -0.210000, -0.226875, -0.243750, -0.260625, -0.277500, -0.290625, -0.303750, -0.316875, -0.330000, -0.334062, -0.338125, -0.342187, -0.346250, -0.345937, -0.345625, -0.345312, -0.345000, -0.347812, -0.350625, -0.353437, -0.356250, -0.355625, -0.355000, -0.354375, -0.353750, -0.355000, -0.356250, -0.357500, -0.358750, -0.361250, -0.363750, -0.366250, -0.368750, -0.385937, -0.403125, -0.420312, -0.437500, -0.458750, -0.480000, -0.501250, -0.522500, -0.443125, -0.363750, -0.284375, -0.205000, 0.008437, 0.221875, 0.435313, 0.648750, 0.563437, 0.478125, 0.392812, 0.307500, 0.114062, -0.079375, -0.272812, -0.466250, -0.448437, -0.430625, -0.412813, -0.395000, -0.393438, -0.391875, -0.390313, -0.388750, -0.391875, -0.395000, -0.398125, -0.401250, -0.400312, -0.399375, -0.398437, -0.397500, -0.399062, -0.400625, -0.402187, -0.403750, -0.405625, -0.407500, -0.409375, -0.411250, -0.407812, -0.404375, -0.400937, -0.397500, -0.398750, -0.400000, -0.401250, -0.402500, -0.403125, -0.403750, -0.404375, -0.405000, -0.403437, -0.401875, -0.400312, -0.398750, -0.402500, -0.406250, -0.410000, -0.413750, -0.414688, -0.415625, -0.416562, -0.417500, -0.412813, -0.408125, -0.403437, -0.398750, -0.399687, -0.400625, -0.401563, -0.402500, -0.405937, -0.409375, -0.412812, -0.416250, -0.415625, -0.415000, -0.414375, -0.413750, -0.412813, -0.411875, -0.410938, -0.410000, -0.408125, -0.406250, -0.404375, -0.402500, -0.402188, -0.401875, -0.401563, -0.401250, -0.405313, -0.409375, -0.413438, -0.417500, -0.421562, -0.425625, -0.429687, -0.433750, -0.434375, -0.435000, -0.435625, -0.436250, -0.437187, -0.438125, -0.439062, -0.440000, -0.440312, -0.440625, -0.440937, -0.441250, -0.433750, -0.426250, -0.418750, -0.411250, -0.396875, -0.382500, -0.368125, -0.353750, -0.346250, -0.338750, -0.331250, -0.323750, -0.315312, -0.306875, -0.298437, -0.290000, -0.290625, -0.291250, -0.291875, -0.292500, -0.292812, -0.293125, -0.293437, -0.293750, -0.290312, -0.286875, -0.283437, -0.280000, -0.279687, -0.279375, -0.279063, -0.278750, -0.279063, -0.279375, -0.279687, -0.280000, -0.280937, -0.281875, -0.282813, -0.283750, -0.286563, -0.289375, -0.292188, -0.295000, -0.296562, -0.298125, -0.299688, -0.301250, -0.301562, -0.301875, -0.302187, -0.302500, -0.306562, -0.310625, -0.314687, -0.318750, -0.318750, -0.318750, -0.318750, -0.318750, -0.318750, -0.318750, -0.318750, -0.318750, -0.318437, -0.318125, -0.317813, -0.317500, -0.319687, -0.321875, -0.324063, -0.326250, -0.325938, -0.325625, -0.325312, -0.325000, -0.325937, -0.326875, -0.327812, -0.328750, -0.327812, -0.326875, -0.325937, -0.325000, -0.322500, -0.320000, -0.317500, -0.315000, -0.317187, -0.319375, -0.321562, -0.323750, -0.325625, -0.327500, -0.329375, -0.331250, -0.329688, -0.328125, -0.326562, -0.325000, -0.324062, -0.323125, -0.322187, -0.321250, -0.321875, -0.322500, -0.323125, -0.323750, -0.319062, -0.314375, -0.309687, -0.305000, -0.300313, -0.295625, -0.290937, -0.286250, -0.279375, -0.272500, -0.265625, -0.258750, -0.250937, -0.243125, -0.235312, -0.227500, -0.223125, -0.218750, -0.214375, -0.210000, -0.214062, -0.218125, -0.222187, -0.226250, -0.227500, -0.228750, -0.230000, -0.231250, -0.229375, -0.227500, -0.225625, -0.223750, -0.232500, -0.241250, -0.250000, -0.258750, -0.272500, -0.286250, -0.300000, -0.313750, -0.316875, -0.320000, -0.323125, -0.326250, -0.329687, -0.333125, -0.336562, -0.340000, -0.337187, -0.334375, -0.331562, -0.328750, -0.332187, -0.335625, -0.339062, -0.342500, -0.343125, -0.343750, -0.344375, -0.345000, -0.344062, -0.343125, -0.342187, -0.341250, -0.349375, -0.357500, -0.365625, -0.373750, -0.401562, -0.429375, -0.457187, -0.485000, 0.000000, 0.000000]
output_cgra = [0.0, -0.145, -0.145, -0.145, -0.145, -0.145, -0.143, -0.141, -0.139, -0.137, -0.144, -0.15, -0.157, -0.163, -0.166, -0.168, -0.171, -0.173, -0.176, -0.178, -0.18, -0.182, -0.176, -0.17, -0.164, -0.158, -0.176, -0.193, -0.211, -0.228, -0.238, -0.247, -0.256, -0.265, -0.265, -0.265, -0.265, -0.265, -0.271, -0.276, -0.281, -0.286, -0.288, -0.29, -0.292, -0.294, -0.291, -0.287, -0.283, -0.279, -0.283, -0.287, -0.291, -0.295, -0.296, -0.296, -0.296, -0.296, -0.31, -0.323, -0.337, -0.35, -0.371, -0.392, -0.413, -0.433, -0.416, -0.399, -0.382, -0.365, -0.209, -0.052, 0.104, 0.261, 0.377, 0.493, 0.609, 0.725, 0.494, 0.263, 0.032, -0.199, -0.24, -0.281, -0.322, -0.363, -0.356, -0.349, -0.342, -0.334, -0.331, -0.327, -0.324, -0.32, -0.324, -0.328, -0.332, -0.336, -0.335, -0.333, -0.332, -0.33, -0.333, -0.335, -0.338, -0.34, -0.336, -0.331, -0.327, -0.322, -0.325, -0.327, -0.329, -0.331, -0.336, -0.34, -0.345, -0.349, -0.345, -0.341, -0.337, -0.332, -0.333, -0.334, -0.335, -0.335, -0.335, -0.334, -0.333, -0.332, -0.334, -0.336, -0.338, -0.34, -0.341, -0.342, -0.343, -0.344, -0.341, -0.338, -0.335, -0.332, -0.333, -0.334, -0.335, -0.336, -0.339, -0.341, -0.343, -0.345, -0.344, -0.343, -0.342, -0.341, -0.34, -0.339, -0.338, -0.337, -0.341, -0.344, -0.348, -0.351, -0.35, -0.349, -0.348, -0.347, -0.351, -0.354, -0.358, -0.361, -0.364, -0.366, -0.369, -0.371, -0.37, -0.369, -0.368, -0.366, -0.366, -0.365, -0.364, -0.363, -0.361, -0.359, -0.357, -0.355, -0.349, -0.343, -0.337, -0.331, -0.324, -0.316, -0.309, -0.301, -0.298, -0.294, -0.29, -0.286, -0.279, -0.271, -0.263, -0.255, -0.253, -0.25, -0.247, -0.244, -0.246, -0.247, -0.248, -0.249, -0.25, -0.251, -0.252, -0.252, -0.254, -0.255, -0.256, -0.257, -0.259, -0.261, -0.263, -0.265, -0.268, -0.271, -0.274, -0.276, -0.275, -0.274, -0.273, -0.271, -0.273, -0.275, -0.277, -0.279, -0.279, -0.278, -0.278, -0.277, -0.278, -0.278, -0.279, -0.279, -0.285, -0.29, -0.295, -0.3, -0.302, -0.303, -0.305, -0.306, -0.302, -0.298, -0.294, -0.289, -0.292, -0.294, -0.296, -0.298, -0.301, -0.304, -0.307, -0.31, -0.308, -0.306, -0.304, -0.302, -0.306, -0.31, -0.314, -0.317, -0.317, -0.317, -0.317, -0.317, -0.316, -0.315, -0.314, -0.313, -0.311, -0.309, -0.307, -0.305, -0.304, -0.302, -0.3, -0.298, -0.297, -0.296, -0.295, -0.293, -0.296, -0.299, -0.302, -0.305, -0.299, -0.292, -0.286, -0.279, -0.275, -0.27, -0.266, -0.261, -0.253, -0.244, -0.235, -0.226, -0.223, -0.219, -0.216, -0.212, -0.215, -0.218, -0.221, -0.224, -0.227, -0.23, -0.233, -0.235, -0.232, -0.228, -0.224, -0.22, -0.239, -0.258, -0.277, -0.295, -0.303, -0.31, -0.318, -0.325, -0.325, -0.325, -0.325, -0.325, -0.33, -0.335, -0.34, -0.344, -0.344, -0.343, -0.342, -0.341, -0.34, -0.339, -0.338, -0.337, -0.336, -0.334, -0.333, -0.331, -0.34, -0.348, -0.356, -0.364, -0.389, -0.414, -0.439, -0.463, -0.457, -0.451, -0.445, -0.438, -0.295, -0.151, -0.007, 0.137, 0.317, 0.498, 0.678, 0.859, 0.725, 0.592, 0.458, 0.325, 0.144, -0.036, -0.217, -0.397, -0.402, -0.406, -0.41, -0.414, -0.407, -0.399, -0.391, -0.383, -0.384, -0.385, -0.386, -0.386, -0.388, -0.389, -0.39, -0.391, -0.393, -0.395, -0.397, -0.398, -0.396, -0.394, -0.392, -0.39, -0.392, -0.394, -0.396, -0.398, -0.398, -0.398, -0.398, -0.397, -0.4, -0.402, -0.405, -0.407, -0.408, -0.408, -0.409, -0.409, -0.406, -0.403, -0.4, -0.397, -0.398, -0.398, -0.398, -0.398, -0.398, -0.397, -0.397, -0.396, -0.394, -0.392, -0.39, -0.387, -0.39, -0.393, -0.396, -0.398, -0.398, -0.398, -0.398, -0.398, -0.4, -0.401, -0.403, -0.404, -0.407, -0.41, -0.413, -0.416, -0.418, -0.42, -0.422, -0.423, -0.424, -0.425, -0.426, -0.427, -0.433, -0.438, -0.443, -0.448, -0.45, -0.452, -0.454, -0.455, -0.455, -0.455, -0.455, -0.455, -0.457, -0.459, -0.461, -0.463, -0.458, -0.452, -0.446, -0.44, -0.427, -0.413, -0.399, -0.385, -0.376, -0.366, -0.357, -0.347, -0.342, -0.336, -0.33, -0.324, -0.32, -0.316, -0.312, -0.307, -0.309, -0.311, -0.313, -0.315, -0.315, -0.314, -0.313, -0.312, -0.31, -0.308, -0.306, -0.303, -0.306, -0.309, -0.312, -0.315, -0.315, -0.314, -0.313, -0.312, -0.309, -0.306, -0.303, -0.3, -0.303, -0.306, -0.309, -0.311, -0.313, -0.315, -0.317, -0.318, -0.318, -0.318, -0.318, -0.318, -0.323, -0.327, -0.332, -0.336, -0.337, -0.337, -0.337, -0.337, -0.337, -0.336, -0.336, -0.335, -0.336, -0.337, -0.338, -0.339, -0.339, -0.339, -0.339, -0.339, -0.338, -0.336, -0.334, -0.332, -0.338, -0.344, -0.35, -0.355, -0.353, -0.35, -0.347, -0.344, -0.342, -0.34, -0.338, -0.335, -0.338, -0.341, -0.344, -0.346, -0.346, -0.345, -0.345, -0.344, -0.343, -0.342, -0.341, -0.34, -0.339, -0.338, -0.337, -0.336, -0.337, -0.338, -0.339, -0.339, -0.335, -0.33, -0.325, -0.32, -0.313, -0.305, -0.297, -0.289, -0.283, -0.276, -0.269, -0.262, -0.255, -0.247, -0.24, -0.232, -0.235, -0.238, -0.241, -0.243, -0.245, -0.247, -0.249, -0.251, -0.252, -0.253, -0.254, -0.254, -0.252, -0.25, -0.248, -0.246, -0.259, -0.272, -0.285, -0.298, -0.308, -0.317, -0.326, -0.335, -0.341, -0.347, -0.353, -0.358, -0.359, -0.36, -0.361, -0.361, -0.364, -0.366, -0.368, -0.37, -0.373, -0.375, -0.378, -0.38, -0.38, -0.38, -0.38, -0.38, -0.398, -0.415, -0.433, -0.45, -0.473, -0.496, -0.519, -0.542, -0.446, -0.349, -0.253, -0.156, 0.067, 0.29, 0.513, 0.736, 0.62, 0.505, 0.39, 0.275, 0.089, -0.096, -0.282, -0.467, -0.449, -0.43, -0.411, -0.392, -0.394, -0.396, -0.398, -0.4, -0.4, -0.399, -0.398, -0.397, -0.399, -0.401, -0.403, -0.405, -0.407, -0.408, -0.41, -0.411, -0.413, -0.415, -0.417, -0.419, -0.417, -0.415, -0.413, -0.411, -0.414, -0.417, -0.42, -0.422, -0.421, -0.419, -0.418, -0.416, -0.412, -0.407, -0.403, -0.398, -0.399, -0.4, -0.401, -0.401, -0.404, -0.406, -0.408, -0.41, -0.412, -0.413, -0.415, -0.416, -0.418, -0.419, -0.42, -0.421, -0.418, -0.415, -0.412, -0.409, -0.408, -0.406, -0.404, -0.402, -0.401, -0.4, -0.399, -0.397, -0.398, -0.398, -0.398, -0.398, -0.401, -0.404, -0.407, -0.409, -0.412, -0.415, -0.418, -0.42, -0.421, -0.421, -0.422, -0.422, -0.423, -0.423, -0.423, -0.423, -0.423, -0.422, -0.422, -0.421, -0.413, -0.405, -0.397, -0.389, -0.377, -0.365, -0.353, -0.341, -0.338, -0.335, -0.332, -0.329, -0.324, -0.319, -0.314, -0.308, -0.307, -0.305, -0.303, -0.301, -0.304, -0.306, -0.309, -0.311, -0.311, -0.311, -0.311, -0.31, -0.311, -0.311, -0.311, -0.311, -0.312, -0.313, -0.314, -0.315, -0.315, -0.315, -0.315, -0.315, -0.317, -0.318, -0.32, -0.321, -0.327, -0.333, -0.339, -0.344, -0.344, -0.343, -0.342, -0.341, -0.345, -0.348, -0.351, -0.354, -0.355, -0.355, -0.356, -0.356, -0.355, -0.354, -0.353, -0.352, -0.353, -0.354, -0.355, -0.355, -0.359, -0.363, -0.367, -0.37, -0.37, -0.369, -0.369, -0.368, -0.366, -0.364, -0.362, -0.359, -0.359, -0.359, -0.359, -0.358, -0.357, -0.355, -0.353, -0.351, -0.353, -0.354, -0.355, -0.356, -0.359, -0.362, -0.365, -0.368, -0.367, -0.365, -0.363, -0.361, -0.359, -0.356, -0.354, -0.351, -0.347, -0.343, -0.339, -0.335, -0.328, -0.321, -0.314, -0.306, -0.3, -0.294, -0.288, -0.282, -0.279, -0.276, -0.273, -0.269, -0.267, -0.265, -0.263, -0.261, -0.264, -0.267, -0.27, -0.272, -0.274, -0.275, -0.276, -0.277, -0.272, -0.266, -0.261, -0.255, -0.269, -0.283, -0.297, -0.311, -0.328, -0.344, -0.36, -0.376, -0.377, -0.378, -0.379, -0.38, -0.382, -0.384, -0.386, -0.387, -0.389, -0.391, -0.393, -0.394, -0.394, -0.394, -0.394, -0.394, -0.396, -0.397, -0.399, -0.4, -0.417, -0.434, -0.451, -0.467, -0.487, -0.506, -0.525, -0.544, -0.555, -0.565, -0.575, -0.585, -0.482, -0.378, -0.274, -0.17, 0.039, 0.249, 0.459, 0.669, 0.564, 0.46, 0.355, 0.251, 0.069, -0.113, -0.295, -0.476, -0.457, -0.437, -0.417, -0.397, -0.397, -0.396, -0.395, -0.394, -0.397, -0.4, -0.403, -0.405, -0.405, -0.404, -0.403, -0.402, -0.403, -0.404, -0.405, -0.405, -0.405, -0.404, -0.403, -0.402, -0.4, -0.397, -0.395, -0.392, -0.394, -0.395, -0.396, -0.397, -0.398, -0.399, -0.4, -0.401, -0.397, -0.393, -0.389, -0.385, -0.385, -0.384, -0.384, -0.383, -0.384, -0.385, -0.386, -0.387, -0.387, -0.387, -0.387, -0.386, -0.384, -0.382, -0.38, -0.378, -0.38, -0.381, -0.382, -0.383, -0.383, -0.382, -0.382, -0.381, -0.38, -0.379, -0.378, -0.376, -0.377, -0.377, -0.378, -0.378, -0.38, -0.382, -0.384, -0.385, -0.383, -0.381, -0.379, -0.376, -0.376, -0.376, -0.376, -0.376, -0.378, -0.38, -0.382, -0.383, -0.381, -0.378, -0.376, -0.373, -0.366, -0.359, -0.352, -0.345, -0.339, -0.332, -0.325, -0.318, -0.312, -0.306, -0.3, -0.294, -0.291, -0.287, -0.284, -0.28, -0.283, -0.285, -0.288, -0.29, -0.29, -0.29, -0.29, -0.289, -0.29, -0.291, -0.292, -0.293, -0.294, -0.294, -0.294, -0.294, -0.294, -0.294, -0.294, -0.294, -0.296, -0.297, -0.299, -0.3, -0.303, -0.306, -0.309, -0.311, -0.311, -0.31, -0.309, -0.308, -0.313, -0.318, -0.323, -0.327, -0.327, -0.327, -0.327, -0.326, -0.325, -0.324, -0.323, -0.322, -0.326, -0.33, -0.334, -0.337, -0.339, -0.341, -0.343, -0.344, -0.342, -0.34, -0.338, -0.335, -0.335, -0.334, -0.333, -0.332, -0.337, -0.341, -0.345, -0.349, -0.349, -0.349, -0.349, -0.349, -0.348, -0.347, -0.346, -0.345, -0.349, -0.352, -0.355, -0.358, -0.356, -0.354, -0.352, -0.349, -0.347, -0.345, -0.343, -0.34, -0.339, -0.338, -0.337, -0.335, -0.327, -0.318, -0.309, -0.3, -0.297, -0.293, -0.29, -0.286, -0.283, -0.279, -0.276, -0.272, -0.265, -0.257, -0.249, -0.241, -0.243, -0.244, -0.246, -0.247, -0.25, -0.253, -0.256, -0.259, -0.261, -0.263, -0.265, -0.267, -0.266, -0.264, -0.262, -0.26, -0.275, -0.29, -0.305, -0.319, -0.324, -0.329, -0.334, -0.339, -0.341, -0.343, -0.345, -0.346, -0.35, -0.354, -0.358, -0.361, -0.364, -0.366, -0.368, -0.37, -0.371, -0.371, -0.371, -0.371, -0.371, -0.37, -0.369, -0.368, -0.366, -0.364, -0.362, -0.359, -0.373, -0.387, -0.401, -0.414, -0.443, -0.472, -0.501, -0.53, -0.467, -0.403, -0.34, -0.276, -0.071, 0.135, 0.34, 0.546, 0.488, 0.43, 0.372, 0.315, 0.12, -0.074, -0.268, -0.462, -0.446, -0.43, -0.414, -0.397, -0.402, -0.406, -0.41, -0.414, -0.411, -0.408, -0.405, -0.402, -0.401, -0.4, -0.399, -0.398, -0.398, -0.397, -0.396, -0.395, -0.395, -0.394, -0.393, -0.392, -0.396, -0.4, -0.404, -0.407, -0.408, -0.409, -0.41, -0.411, -0.41, -0.409, -0.408, -0.406, -0.408, -0.409, -0.41, -0.411, -0.412, -0.413, -0.414, -0.414, -0.41, -0.406, -0.402, -0.397, -0.398, -0.398, -0.398, -0.398, -0.404, -0.409, -0.414, -0.419, -0.415, -0.41, -0.406, -0.401, -0.401, -0.401, -0.401, -0.401, -0.403, -0.405, -0.407, -0.409, -0.407, -0.405, -0.403, -0.4, -0.406, -0.412, -0.418, -0.423, -0.428, -0.433, -0.438, -0.443, -0.445, -0.447, -0.449, -0.451, -0.449, -0.446, -0.443, -0.44, -0.441, -0.442, -0.443, -0.443, -0.438, -0.432, -0.427, -0.421, -0.414, -0.407, -0.4, -0.393, -0.385, -0.377, -0.369, -0.36, -0.349, -0.337, -0.325, -0.313, -0.313, -0.312, -0.312, -0.311, -0.312, -0.313, -0.314, -0.315, -0.312, -0.309, -0.306, -0.303, -0.305, -0.307, -0.309, -0.31, -0.307, -0.304, -0.301, -0.298, -0.297, -0.296, -0.295, -0.293, -0.297, -0.3, -0.304, -0.307, -0.312, -0.316, -0.321, -0.325, -0.325, -0.325, -0.325, -0.325, -0.326, -0.326, -0.327, -0.327, -0.329, -0.33, -0.331, -0.332, -0.331, -0.33, -0.329, -0.327, -0.328, -0.329, -0.33, -0.331, -0.332, -0.333, -0.334, -0.334, -0.332, -0.329, -0.327, -0.324, -0.329, -0.334, -0.339, -0.344, -0.341, -0.338, -0.335, -0.331, -0.329, -0.327, -0.325, -0.322, -0.325, -0.327, -0.33, -0.332, -0.334, -0.335, -0.336, -0.337, -0.336, -0.334, -0.332, -0.33, -0.332, -0.333, -0.334, -0.335, -0.326, -0.317, -0.308, -0.298, -0.289, -0.28, -0.271, -0.262, -0.258, -0.254, -0.25, -0.245, -0.241, -0.237, -0.233, -0.228, -0.23, -0.231, -0.232, -0.233, -0.235, -0.236, -0.237, -0.238, -0.24, -0.242, -0.244, -0.246, -0.237, -0.228, -0.219, -0.21, -0.227, -0.244, -0.261, -0.277, -0.291, -0.304, -0.317, -0.33, -0.334, -0.338, -0.342, -0.346, -0.346, -0.346, -0.346, -0.345, -0.348, -0.351, -0.354, -0.356, -0.356, -0.355, -0.355, -0.354, -0.355, -0.356, -0.357, -0.358, -0.361, -0.363, -0.366, -0.368, -0.386, -0.403, -0.421, -0.438, -0.459, -0.48, -0.501, -0.522, -0.443, -0.364, -0.285, -0.205, 0.008, 0.221, 0.434, 0.648, 0.563, 0.478, 0.393, 0.308, 0.114, -0.08, -0.274, -0.467, -0.449, -0.431, -0.413, -0.395, -0.394, -0.392, -0.391, -0.389, -0.392, -0.395, -0.398, -0.401, -0.4, -0.399, -0.398, -0.397, -0.399, -0.401, -0.403, -0.404, -0.406, -0.408, -0.41, -0.411, -0.408, -0.404, -0.401, -0.397, -0.399, -0.4, -0.401, -0.402, -0.403, -0.404, -0.405, -0.405, -0.404, -0.402, -0.4, -0.398, -0.402, -0.406, -0.41, -0.414, -0.415, -0.416, -0.417, -0.417, -0.413, -0.408, -0.403, -0.398, -0.399, -0.4, -0.401, -0.402, -0.406, -0.409, -0.413, -0.416, -0.416, -0.415, -0.415, -0.414, -0.413, -0.412, -0.411, -0.409, -0.408, -0.406, -0.404, -0.402, -0.402, -0.402, -0.402, -0.401, -0.405, -0.409, -0.413, -0.417, -0.421, -0.425, -0.429, -0.433, -0.434, -0.435, -0.436, -0.436, -0.437, -0.438, -0.439, -0.44, -0.441, -0.441, -0.441, -0.441, -0.434, -0.426, -0.419, -0.411, -0.397, -0.383, -0.369, -0.354, -0.347, -0.339, -0.331, -0.323, -0.315, -0.307, -0.299, -0.29, -0.291, -0.292, -0.293, -0.293, -0.294, -0.294, -0.294, -0.294, -0.291, -0.287, -0.283, -0.279, -0.279, -0.279, -0.279, -0.279, -0.28, -0.28, -0.28, -0.28, -0.281, -0.282, -0.283, -0.284, -0.287, -0.29, -0.293, -0.295, -0.297, -0.298, -0.3, -0.301, -0.302, -0.302, -0.303, -0.303, -0.307, -0.311, -0.315, -0.319, -0.319, -0.319, -0.319, -0.318, -0.318, -0.318, -0.318, -0.318, -0.318, -0.318, -0.318, -0.317, -0.32, -0.322, -0.324, -0.326, -0.326, -0.326, -0.326, -0.325, -0.326, -0.327, -0.328, -0.329, -0.328, -0.327, -0.326, -0.325, -0.323, -0.32, -0.318, -0.315, -0.317, -0.319, -0.321, -0.323, -0.325, -0.327, -0.329, -0.331, -0.33, -0.328, -0.327, -0.325, -0.324, -0.323, -0.322, -0.321, -0.322, -0.323, -0.324, -0.324, -0.32, -0.315, -0.31, -0.305, -0.301, -0.296, -0.291, -0.286, -0.28, -0.273, -0.266, -0.259, -0.252, -0.244, -0.236, -0.228, -0.224, -0.219, -0.215, -0.21, -0.214, -0.218, -0.222, -0.226, -0.228, -0.229, -0.23, -0.231, -0.23, -0.228, -0.226, -0.224, -0.233, -0.242, -0.251, -0.259, -0.273, -0.287, -0.301, -0.314, -0.318, -0.321, -0.324, -0.327, -0.33, -0.333, -0.336, -0.339, -0.337, -0.334, -0.332, -0.329, -0.333, -0.336, -0.339, -0.342, -0.343, -0.343, -0.344, -0.344, -0.344, -0.343, -0.342, -0.341, -0.349, -0.357, -0.365, -0.373, -0.401, -0.429, -0.457, -0.485, -0.364, -0.243]

samp_rate = 360
num_samples = 1800

time = [i / samp_rate for i in range(num_samples)]

plt.figure(1)
plt.suptitle('Discrete Wavelet Transform on ECG Waveform')

plt.subplot(3, 1, 1)
plt.plot(time, input_ecg, label='Original ECG Waveform')
plt.xlabel('Time (s)')
plt.ylabel('Amplitude (mV)')
plt.legend()
plt.grid(True)

plt.subplot(3, 1, 2)
plt.plot(time, output_c, label='DWT using C code')
plt.xlabel('Time (s)')
plt.ylabel('Amplitude (mV)')
plt.legend()
plt.grid(True)

plt.subplot(3, 1, 3)
plt.plot(time, output_cgra, label='DWT using CGRA')
plt.xlabel('Time (s)')
plt.ylabel('Amplitude (mV)')
plt.legend()
plt.grid(True)

plt.show()